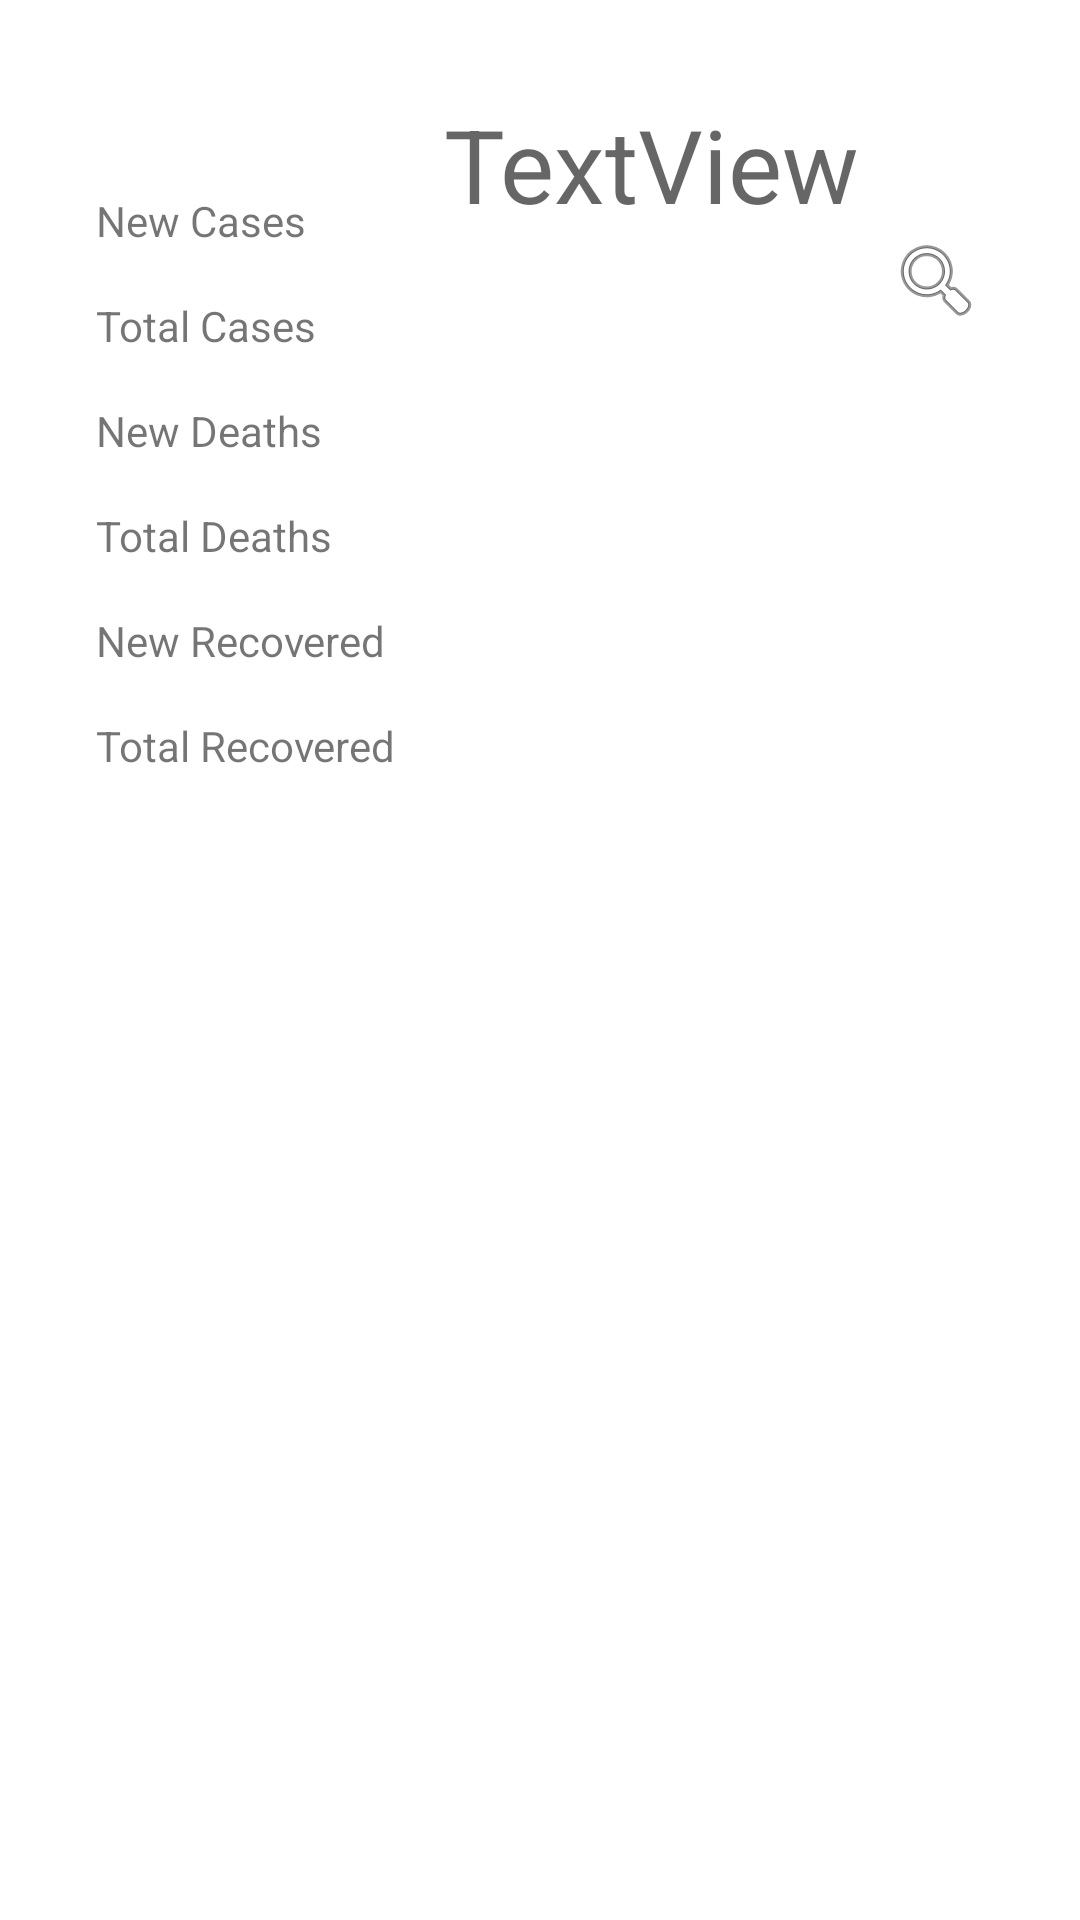

Write the Android layout XML for this screen, with the resource values it uses.
<!-- AndroidManifest.xml: application theme Theme.ExamPrep2 -->
<!-- res/layout/activity_detail.xml -->
<?xml version="1.0" encoding="utf-8"?>
<androidx.constraintlayout.widget.ConstraintLayout xmlns:android="http://schemas.android.com/apk/res/android"
    xmlns:app="http://schemas.android.com/apk/res-auto"
    xmlns:tools="http://schemas.android.com/tools"
    android:layout_width="match_parent"
    android:layout_height="match_parent"
    tools:context=".DetailActivity">

    <ImageView
        android:id="@+id/ivFlag"
        android:layout_width="wrap_content"
        android:layout_height="wrap_content"
        android:layout_marginStart="32dp"
        android:layout_marginTop="32dp"
        app:layout_constraintStart_toStartOf="parent"
        app:layout_constraintTop_toTopOf="parent"
        app:srcCompat="@mipmap/ic_launcher_round" />

    <TextView
        android:id="@+id/tvCountry"
        android:layout_width="0dp"
        android:layout_height="wrap_content"
        android:layout_marginEnd="32dp"
        android:text="TextView"
        android:textAppearance="@style/TextAppearance.AppCompat.Display1"
        app:layout_constraintEnd_toEndOf="parent"
        app:layout_constraintStart_toStartOf="@+id/tvTotalRecovered"
        app:layout_constraintTop_toTopOf="@+id/ivFlag" />

    <ImageView
        android:id="@+id/ivSearch"
        android:layout_width="wrap_content"
        android:layout_height="wrap_content"
        app:layout_constraintEnd_toEndOf="@+id/tvCountry"
        app:layout_constraintTop_toBottomOf="@+id/tvCountry"
        app:srcCompat="@android:drawable/ic_menu_search" />

    <TextView
        android:id="@+id/tvNewCasesDesc"
        android:layout_width="wrap_content"
        android:layout_height="wrap_content"
        android:layout_marginTop="32dp"
        android:text="New Cases"
        app:layout_constraintStart_toStartOf="@+id/ivFlag"
        app:layout_constraintTop_toBottomOf="@+id/ivFlag" />

    <TextView
        android:id="@+id/tvTotalCasesDesc"
        android:layout_width="wrap_content"
        android:layout_height="wrap_content"
        android:layout_marginTop="16dp"
        android:text="Total Cases"
        app:layout_constraintStart_toStartOf="@+id/ivFlag"
        app:layout_constraintTop_toBottomOf="@+id/tvNewCasesDesc" />

    <TextView
        android:id="@+id/tvNewDeathsDesc"
        android:layout_width="wrap_content"
        android:layout_height="wrap_content"
        android:layout_marginTop="16dp"
        android:text="New Deaths"
        app:layout_constraintStart_toStartOf="@+id/ivFlag"
        app:layout_constraintTop_toBottomOf="@+id/tvTotalCasesDesc" />

    <TextView
        android:id="@+id/tvTotalDeathsDesc"
        android:layout_width="wrap_content"
        android:layout_height="wrap_content"
        android:layout_marginTop="16dp"
        android:text="Total Deaths"
        app:layout_constraintStart_toStartOf="@+id/ivFlag"
        app:layout_constraintTop_toBottomOf="@+id/tvNewDeathsDesc" />

    <TextView
        android:id="@+id/tvNewRecoveredDesc"
        android:layout_width="wrap_content"
        android:layout_height="wrap_content"
        android:layout_marginTop="16dp"
        android:text="New Recovered"
        app:layout_constraintStart_toStartOf="@+id/ivFlag"
        app:layout_constraintTop_toBottomOf="@+id/tvTotalDeathsDesc" />

    <TextView
        android:id="@+id/tvTotalRecoveredDesc"
        android:layout_width="wrap_content"
        android:layout_height="wrap_content"
        android:layout_marginTop="16dp"
        android:text="Total Recovered"
        app:layout_constraintStart_toStartOf="@+id/ivFlag"
        app:layout_constraintTop_toBottomOf="@+id/tvNewRecoveredDesc" />

    <TextView
        android:id="@+id/tvTotalRecovered"
        android:layout_width="wrap_content"
        android:layout_height="wrap_content"
        android:layout_marginStart="16dp"
        app:layout_constraintStart_toEndOf="@+id/tvTotalRecoveredDesc"
        app:layout_constraintTop_toTopOf="@+id/tvTotalRecoveredDesc" />

    <TextView
        android:id="@+id/tvNewRecovered"
        android:layout_width="wrap_content"
        android:layout_height="wrap_content"
        app:layout_constraintStart_toStartOf="@+id/tvTotalRecovered"
        app:layout_constraintTop_toTopOf="@+id/tvNewRecoveredDesc" />

    <TextView
        android:id="@+id/tvTotalDeaths"
        android:layout_width="wrap_content"
        android:layout_height="wrap_content"
        app:layout_constraintStart_toStartOf="@+id/tvTotalRecovered"
        app:layout_constraintTop_toTopOf="@+id/tvTotalDeathsDesc" />

    <TextView
        android:id="@+id/tvNewDeaths"
        android:layout_width="wrap_content"
        android:layout_height="wrap_content"
        app:layout_constraintStart_toStartOf="@+id/tvTotalRecovered"
        app:layout_constraintTop_toTopOf="@+id/tvNewDeathsDesc" />

    <TextView
        android:id="@+id/tvTotalCases"
        android:layout_width="wrap_content"
        android:layout_height="wrap_content"
        app:layout_constraintStart_toStartOf="@+id/tvTotalRecovered"
        app:layout_constraintTop_toTopOf="@+id/tvTotalCasesDesc" />

    <TextView
        android:id="@+id/tvNewCases"
        android:layout_width="wrap_content"
        android:layout_height="wrap_content"
        app:layout_constraintStart_toStartOf="@+id/tvTotalRecovered"
        app:layout_constraintTop_toTopOf="@+id/tvNewCasesDesc" />
</androidx.constraintlayout.widget.ConstraintLayout>
<!-- resources referenced by this layout -->
<resources>
  <style name="Theme.ExamPrep2" parent="Theme.MaterialComponents.DayNight.DarkActionBar">
          
          <item name="colorPrimary">@color/purple_500</item>
          <item name="colorPrimaryVariant">@color/purple_700</item>
          <item name="colorOnPrimary">@color/white</item>
          
          <item name="colorSecondary">@color/teal_200</item>
          <item name="colorSecondaryVariant">@color/teal_700</item>
          <item name="colorOnSecondary">@color/black</item>
          
          <item name="android:statusBarColor" tools:targetApi="l">?attr/colorPrimaryVariant</item>
          
      </style>
  <!-- not gathered from this repository: default colours our renderer supplied (Android Studio template values) -->
  <color name="purple_500">#FF6200EE</color>
  <color name="purple_700">#FF3700B3</color>
  <color name="teal_200">#FF03DAC5</color>
  <color name="teal_700">#FF018786</color>
  <color name="black">#FF000000</color>
  <color name="white">#FFFFFFFF</color>
</resources>
